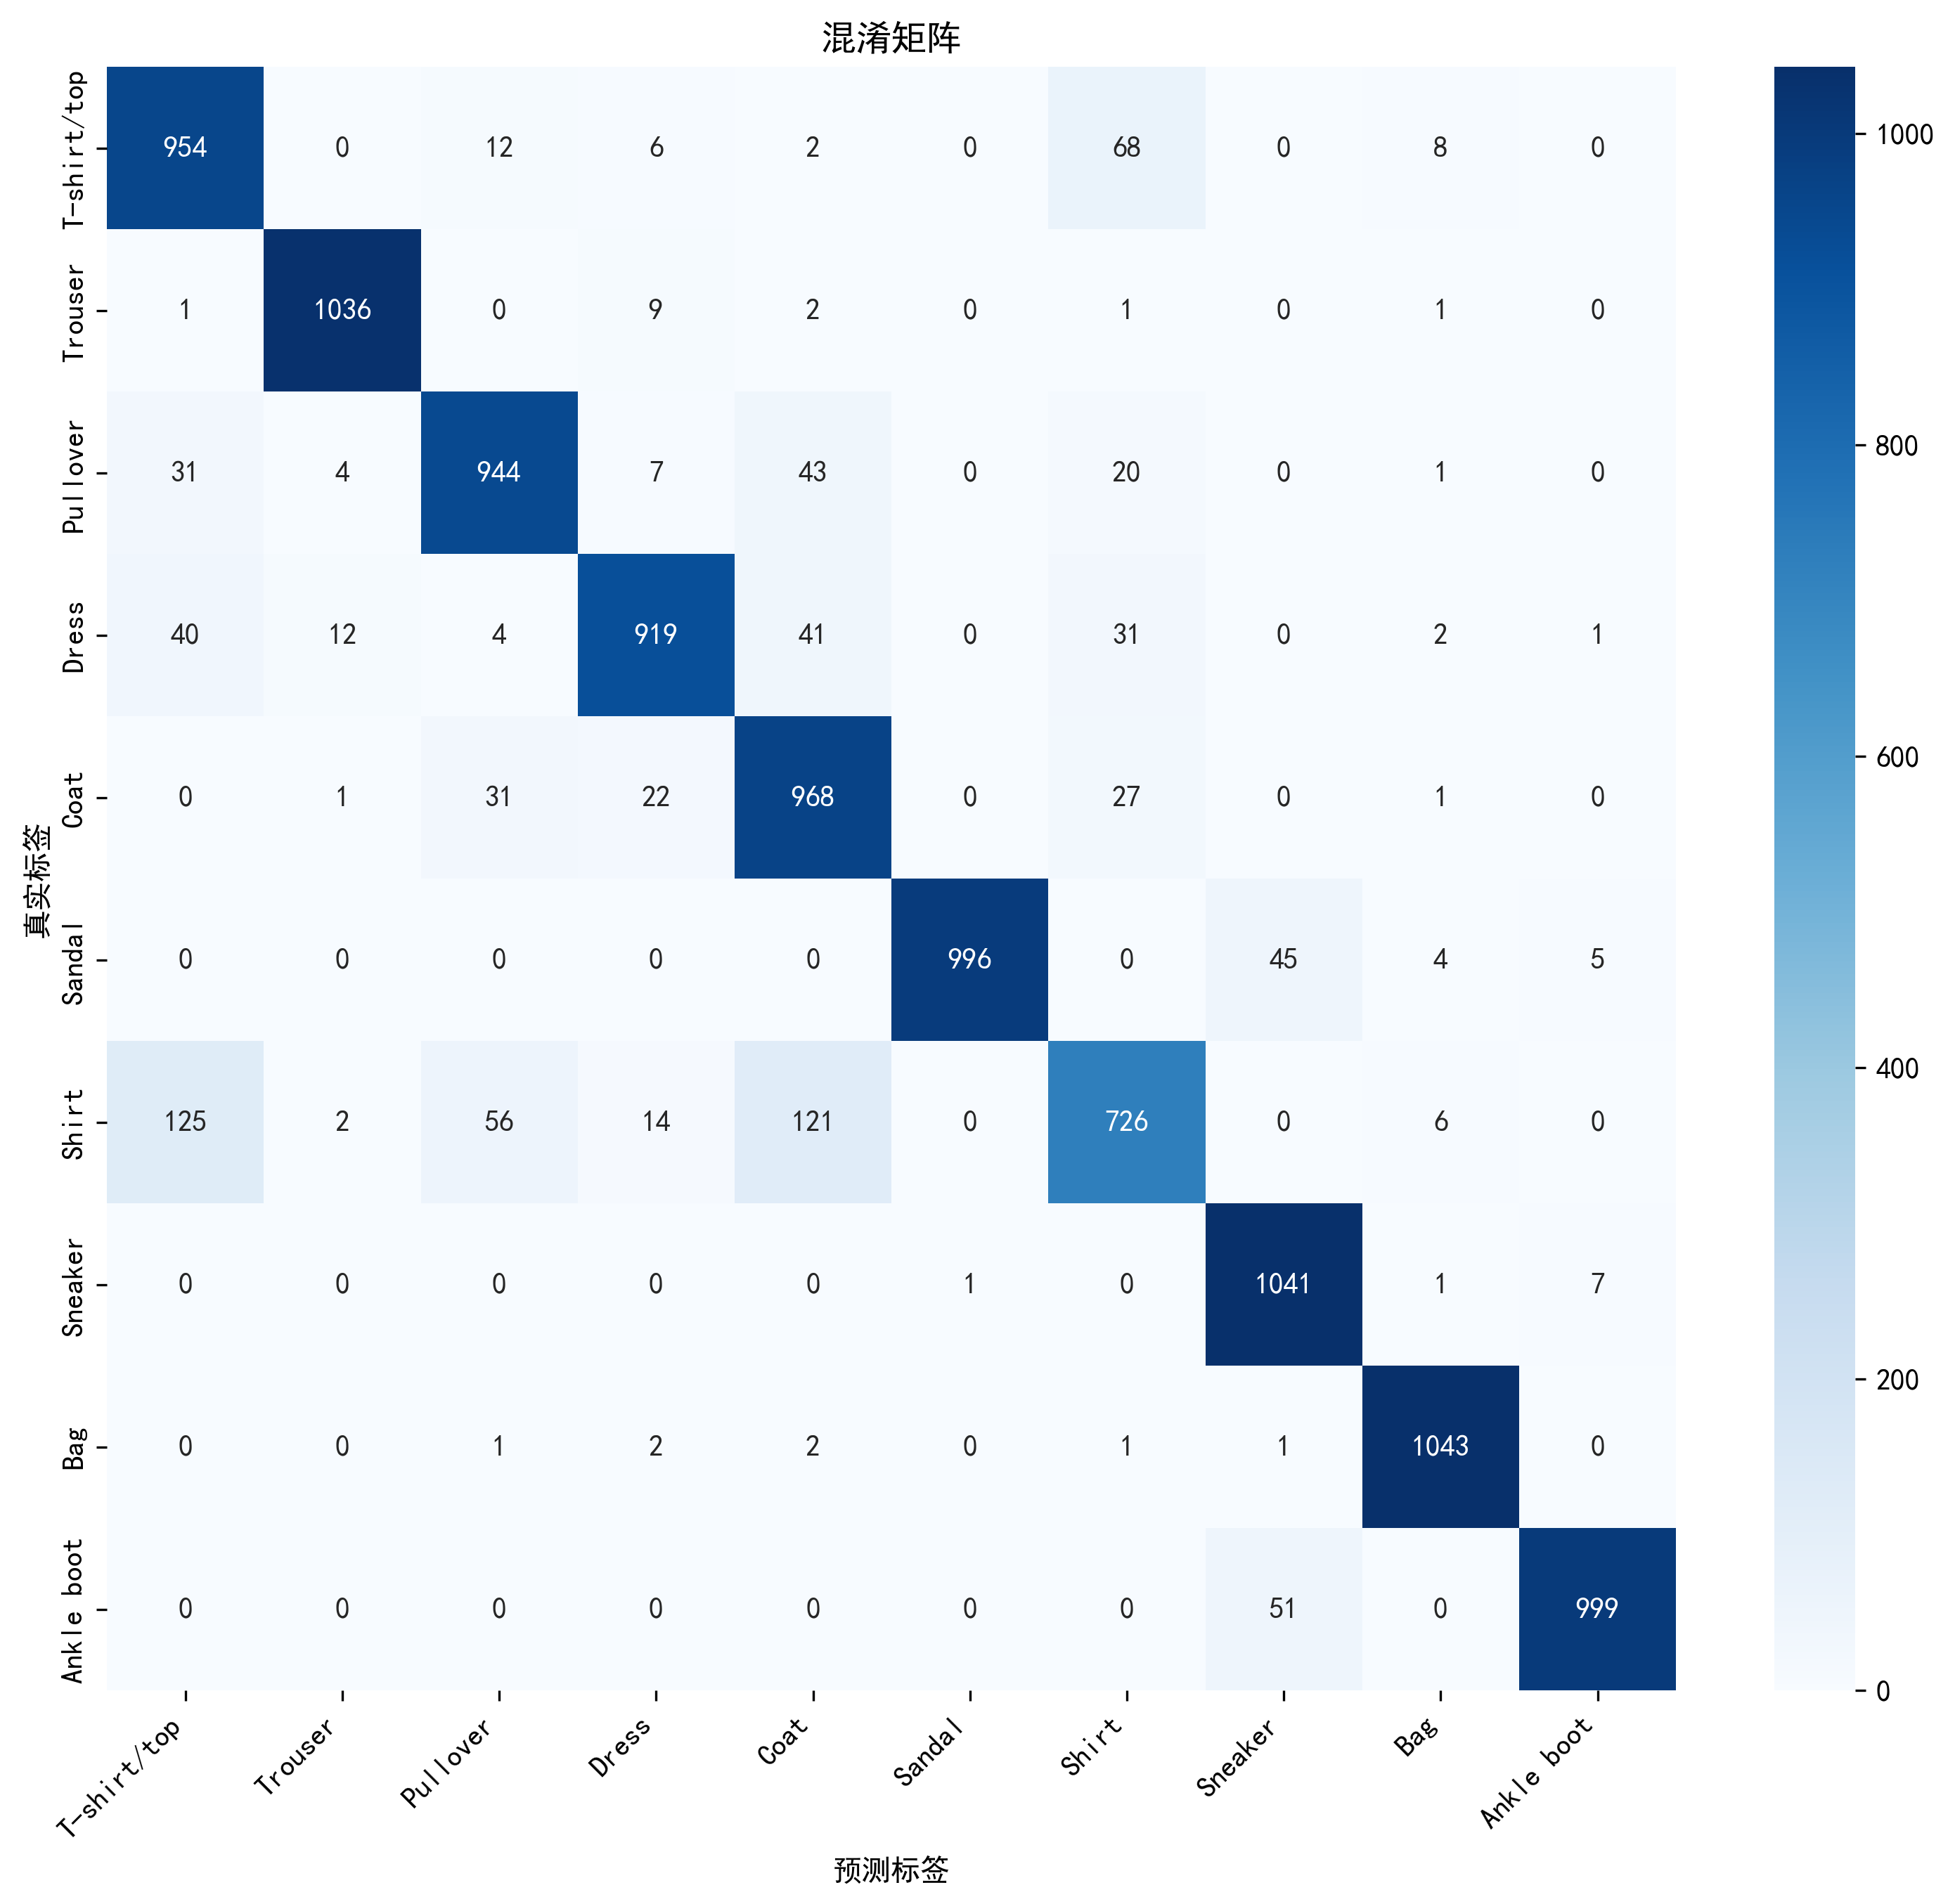

Data behind this chart, as committed beside it:
954, 0, 12, 6, 2, 0, 68, 0, 8, 0
1, 1036, 0, 9, 2, 0, 1, 0, 1, 0
31, 4, 944, 7, 43, 0, 20, 0, 1, 0
40, 12, 4, 919, 41, 0, 31, 0, 2, 1
0, 1, 31, 22, 968, 0, 27, 0, 1, 0
0, 0, 0, 0, 0, 996, 0, 45, 4, 5
125, 2, 56, 14, 121, 0, 726, 0, 6, 0
0, 0, 0, 0, 0, 1, 0, 1041, 1, 7
0, 0, 1, 2, 2, 0, 1, 1, 1043, 0
0, 0, 0, 0, 0, 0, 0, 51, 0, 999
